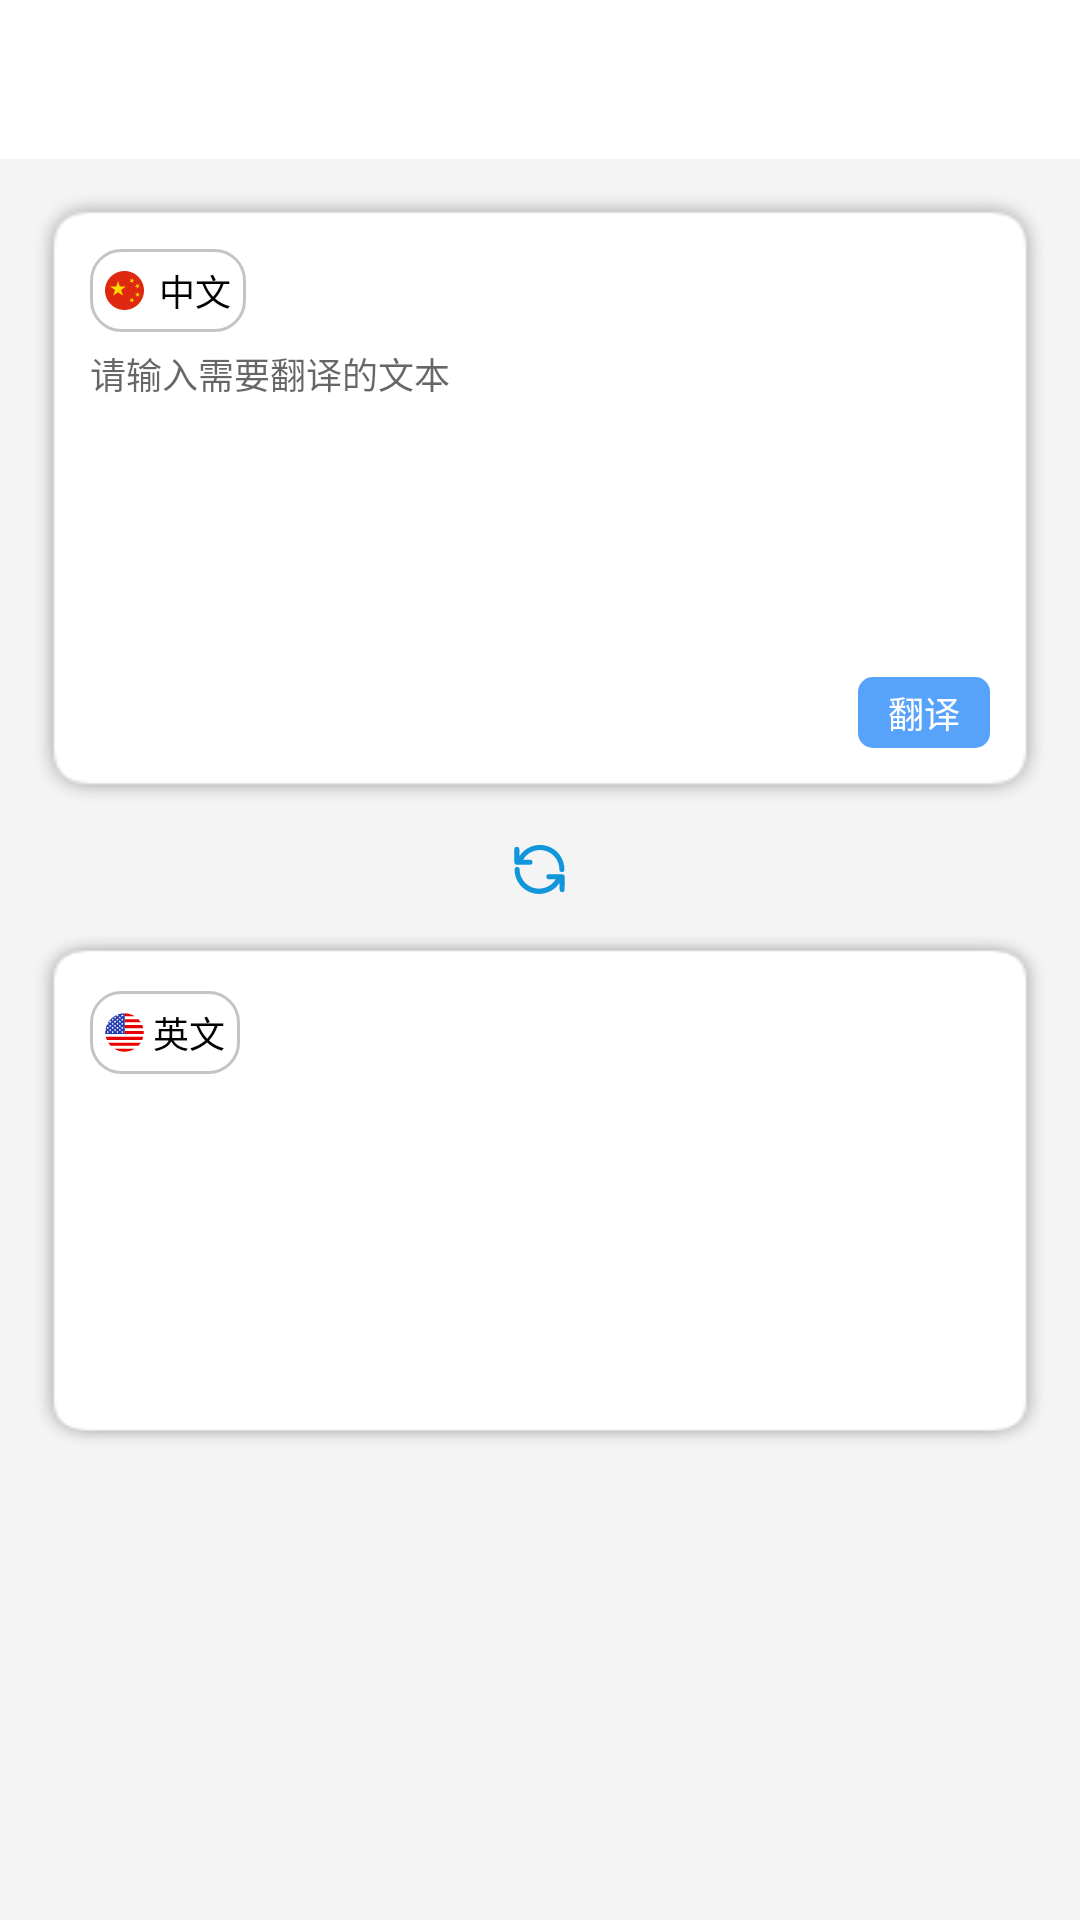

Android layout source for this screen:
<!-- AndroidManifest.xml: application theme AppTheme -->
<!-- res/layout/activity_translation.xml -->
<?xml version="1.0" encoding="utf-8"?>
<LinearLayout xmlns:android="http://schemas.android.com/apk/res/android"
    xmlns:app="http://schemas.android.com/apk/res-auto"
    android:layout_width="match_parent"
    android:layout_height="match_parent"
    android:focusable="true"
    android:focusableInTouchMode="true"
    android:orientation="vertical">


    <include layout="@layout/toolbar_layout" />

    
    <android.support.constraint.ConstraintLayout
        android:id="@+id/mLayoutSource"
        android:layout_width="match_parent"
        android:layout_height="wrap_content"
        android:layout_margin="10dp"
        android:background="@drawable/shadow"
        android:padding="20dp">


        <TextView
            android:id="@+id/mTvSourceLanguage"
            android:layout_width="wrap_content"
            android:layout_height="wrap_content"
            android:background="@drawable/border_btn_gray_10_radius"
            android:drawableLeft="@drawable/chinese_icon"
            android:drawablePadding="5dp"
            android:gravity="center"
            android:padding="5dp"
            android:text="@string/chinese_txt"
            app:layout_constraintLeft_toLeftOf="parent"
            app:layout_constraintTop_toTopOf="parent" />


        <ImageView
            android:id="@+id/mImgDel"
            android:layout_width="wrap_content"
            android:layout_height="wrap_content"
            android:layout_marginTop="5dp"
            android:src="@drawable/delete"
            android:visibility="invisible"
            app:layout_constraintRight_toRightOf="parent"
            app:layout_constraintTop_toBottomOf="@id/mTvSourceLanguage" />

        <EditText
            android:id="@+id/mEtSource"
            android:layout_width="0dp"
            android:layout_height="100dp"
            android:layout_marginRight="5dp"
            android:layout_marginTop="5dp"
            android:background="@null"

            android:gravity="top|left"
            android:hint="@string/input_translation_hint"
            app:layout_constraintLeft_toLeftOf="parent"
            app:layout_constraintRight_toLeftOf="@id/mImgDel"
            app:layout_constraintTop_toBottomOf="@id/mTvSourceLanguage" />


        <TextView
            android:id="@+id/mTvTranslationBtn"
            android:layout_width="wrap_content"
            android:layout_height="wrap_content"
            android:layout_marginTop="10dp"
            android:background="@drawable/bg_btn_blue_5_radius"
            android:paddingBottom="3dp"
            android:paddingLeft="10dp"
            android:paddingRight="10dp"
            android:paddingTop="3dp"
            android:text="@string/translation_txt"
            android:textColor="@color/white"
            app:layout_constraintRight_toRightOf="parent"
            app:layout_constraintTop_toBottomOf="@id/mEtSource" />

    </android.support.constraint.ConstraintLayout>


    <ImageView
        android:id="@+id/mImgTrans"
        android:layout_width="wrap_content"
        android:layout_height="wrap_content"
        android:layout_gravity="center_horizontal"
        android:src="@drawable/trans_icon_2"
        app:layout_constraintLeft_toLeftOf="parent"
        app:layout_constraintRight_toRightOf="parent"
        app:layout_constraintTop_toBottomOf="@id/mLayoutSource" />


    
    <android.support.constraint.ConstraintLayout
        android:layout_width="match_parent"
        android:layout_height="wrap_content"
        android:layout_margin="10dp"
        android:background="@drawable/shadow"
        android:padding="20dp"
        app:layout_constraintTop_toBottomOf="@id/mImgTrans">

        <TextView
            android:id="@+id/mTvResultLanguage"
            android:layout_width="wrap_content"
            android:layout_height="wrap_content"
            android:background="@drawable/border_btn_gray_10_radius"
            android:drawableLeft="@drawable/english_icon"
            android:drawablePadding="3dp"
            android:padding="5dp"
            android:text="@string/english_txt"
            app:layout_constraintLeft_toLeftOf="parent"
            app:layout_constraintTop_toTopOf="parent" />


        <TextView
            android:id="@+id/mTvResult"
            android:layout_width="0dp"
            android:layout_height="wrap_content"
            android:layout_marginTop="5dp"
            android:background="@null"
            android:gravity="top|left"
            android:minHeight="100dp"
            app:layout_constraintLeft_toLeftOf="parent"
            app:layout_constraintRight_toRightOf="parent"
            app:layout_constraintTop_toBottomOf="@id/mTvResultLanguage" />


    </android.support.constraint.ConstraintLayout>


</LinearLayout>
<!-- res/layout/toolbar_layout.xml (included above) -->
<?xml version="1.0" encoding="utf-8"?>
<android.support.v7.widget.Toolbar xmlns:android="http://schemas.android.com/apk/res/android"
    xmlns:toolbar="http://schemas.android.com/apk/res-auto"
    android:id="@+id/toolbar"
    android:layout_width="match_parent"
    android:layout_height="@dimen/toolbar_height"
    android:theme="@style/ToolbarTheme">

    
    <TextView
        android:id="@+id/toolbar_subtitle"
        style="@style/TextAppearance.AppCompat.Widget.ActionBar.Subtitle"
        android:layout_width="wrap_content"
        android:layout_height="wrap_content"
        android:layout_gravity="right"
        android:layout_marginRight="10dp"
        android:background="@color/transparent"
        android:singleLine="true" />

    <TextView
        android:id="@+id/toolbar_title"
        style="@style/TextAppearance.AppCompat.Widget.ActionBar.Title"
        android:layout_width="wrap_content"
        android:layout_height="wrap_content"
        android:layout_gravity="center_horizontal"
        android:background="@color/transparent"
        android:ellipsize="end"
        android:lines="1"
        android:textSize="@dimen/toolbar_text_size" />


</android.support.v7.widget.Toolbar>
<!-- resources referenced by this layout -->
<resources>
  <color name="transparent">#00000000</color>
  <color name="white">#fff</color>
  <dimen name="toolbar_height">53dp</dimen>
  <dimen name="toolbar_text_size">18sp</dimen>
  <!-- drawable bg_btn_blue_5_radius (drawable) -->
  <?xml version="1.0" encoding="utf-8"?>
  <shape xmlns:android="http://schemas.android.com/apk/res/android">
      <corners android:radius="@dimen/radius_5"/>
      <solid android:color="@color/blue"/>
  </shape>
  <!-- drawable border_btn_gray_10_radius (drawable) -->
  <?xml version="1.0" encoding="utf-8"?>
  <shape xmlns:android="http://schemas.android.com/apk/res/android">
      <corners android:radius="@dimen/radius_10"/>
      <solid android:color="@color/white"/>
      <stroke android:color="@color/gray" android:width="1dp"/>
  </shape>
  <!-- drawable delete (drawable-xxhdpi) -->
  <?xml version="1.0" encoding="utf-8"?>
  <vector xmlns:android="http://schemas.android.com/apk/res/android" android:viewportWidth="1024"
      android:viewportHeight="1024" android:width="24dp" android:height="24dp">
      <path android:fillColor="#FF000000"
          android:pathData="M755.2 801.792L222.208 268.288c-12.8-12.8-12.8-33.28 0-46.08s33.28-12.8 46.08 0l534.016 534.016c12.8 12.8 12.8 33.28 0 46.08-13.312 12.288-34.304 12.288-47.104-0.512z" />
      <path android:fillColor="#FF000000"
          android:pathData="M222.208 755.712L755.712 221.696c12.8-12.8 33.28-12.8 46.08 0s12.8 33.28 0 46.08L268.288 801.792c-12.8 12.8-33.28 12.8-46.08 0-12.8-12.288-12.8-33.28 0-46.08z" />
  </vector>
  <string name="chinese_txt">中文</string>
  <string name="english_txt">英文</string>
  <string name="input_translation_hint">请输入需要翻译的文本</string>
  <string name="translation_txt">翻译</string>
  <style name="ToolbarTheme" parent="BaseToolbar">
          <item name="android:textColorPrimary">@color/black</item>
          <item name="android:background">@color/white</item>
      </style>
  <style name="AppTheme" parent="Theme.AppCompat.Light.NoActionBar">
          
          <item name="colorPrimary">@color/colorPrimary</item>
          <item name="colorPrimaryDark">@color/colorPrimaryDark</item>
          <item name="colorAccent">@color/colorAccent</item>
  
          <item name="android:textSize">@dimen/text_small</item>
          <item name="android:textColor">@color/black</item>
  
          
  
          <item name="android:windowBackground">@color/window_bg</item>
      </style>
  <dimen name="radius_5">5dp</dimen>
  <color name="blue">#57A3FB</color>
  <dimen name="radius_10">10dp</dimen>
  <color name="gray">#C7C3C3</color>
  <style name="BaseToolbar" parent="@style/ThemeOverlay.AppCompat.ActionBar">
          <item name="actionMenuTextColor">@color/black</item> 
          <item name="android:textSize">@dimen/text_big</item> 
          <item name="android:layout_height">@dimen/toolbar_height</item>
  
      </style>
  <color name="black">#000</color>
  <color name="colorPrimary">#3F51B5</color>
  <color name="colorPrimaryDark">#303F9F</color>
  <color name="colorAccent">#FF4081</color>
  <dimen name="text_small">12sp</dimen>
  <color name="window_bg">#F5F4F5</color>
  <dimen name="text_big">16sp</dimen>
</resources>
